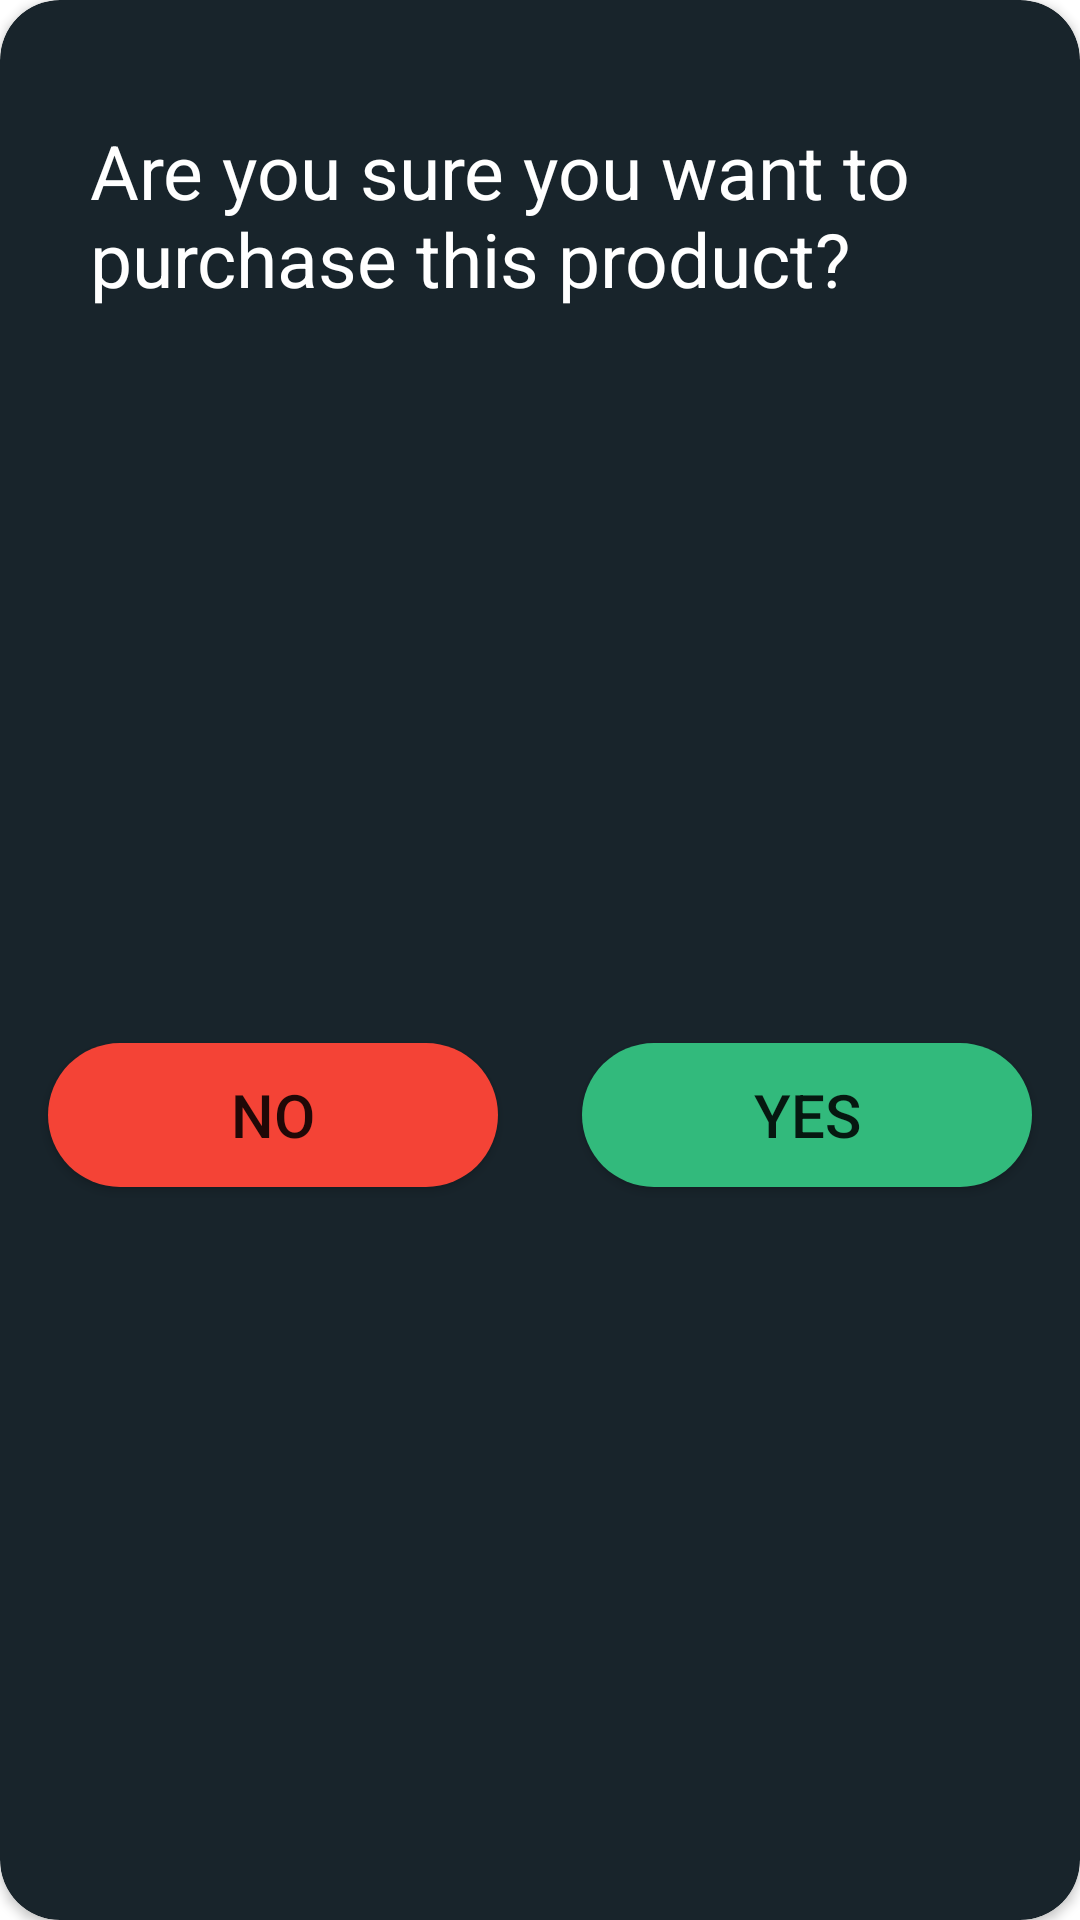

Layout XML and referenced resources for this Android screen:
<!-- AndroidManifest.xml: application theme Theme.FindMyStore -->
<!-- res/layout/dialog_confirm_purchase.xml -->
<?xml version="1.0" encoding="utf-8"?>
<androidx.constraintlayout.widget.ConstraintLayout xmlns:android="http://schemas.android.com/apk/res/android"
    android:layout_width="350dp"
    android:layout_height="wrap_content"
    xmlns:app="http://schemas.android.com/apk/res-auto"
    android:layout_gravity="center">

    <androidx.cardview.widget.CardView
        android:layout_width="match_parent"
        android:layout_height="match_parent"
        android:backgroundTint="@color/colorPrimary"
        app:cardCornerRadius="20dp">

        <androidx.constraintlayout.widget.ConstraintLayout
            android:layout_width="match_parent"
            android:layout_height="match_parent">

            <TextView
                android:id="@+id/textView19"
                android:layout_width="0dp"
                android:layout_height="wrap_content"
                android:layout_marginTop="40dp"
                android:layout_marginStart="30dp"
                android:layout_marginEnd="20dp"
                android:text="@string/are_you_sure_you_want_to_purchase_this_product"
                android:textSize="25sp"
                android:textColor="@color/colorOnPrimary"
                app:layout_constraintEnd_toEndOf="parent"
                app:layout_constraintHorizontal_bias="0.5"
                app:layout_constraintStart_toStartOf="parent"
                app:layout_constraintTop_toTopOf="parent" />

            <android.widget.Button
                android:id="@+id/btnConfirmNo"
                android:layout_width="150dp"
                android:layout_height="wrap_content"
                android:layout_marginTop="30dp"
                android:layout_marginBottom="30dp"
                android:layout_marginStart="16dp"
                android:background="@drawable/btn_bg"
                android:backgroundTint="@color/red"
                android:text="@string/no"
                android:textSize="20sp"
                app:layout_constraintBottom_toBottomOf="parent"
                app:layout_constraintStart_toStartOf="parent"
                app:layout_constraintTop_toBottomOf="@+id/textView19" />

            <android.widget.Button
                android:id="@+id/btnConfirmYes"
                android:layout_width="150dp"
                android:layout_height="wrap_content"
                android:layout_marginTop="30dp"
                android:layout_marginBottom="30dp"
                android:layout_marginEnd="16dp"
                android:background="@drawable/btn_bg"
                android:text="@string/yes"
                android:textSize="20sp"
                app:layout_constraintBottom_toBottomOf="parent"
                app:layout_constraintEnd_toEndOf="parent"
                app:layout_constraintTop_toBottomOf="@+id/textView19" />

        </androidx.constraintlayout.widget.ConstraintLayout>

    </androidx.cardview.widget.CardView>

</androidx.constraintlayout.widget.ConstraintLayout>
<!-- resources referenced by this layout -->
<resources>
  <color name="colorOnPrimary">#ffffff</color>
  
      //Secondary brand color
  <color name="colorPrimary">#18242B</color>
  <color name="red">#F44336</color>
  <!-- drawable btn_bg (drawable) -->
  <?xml version="1.0" encoding="utf-8"?>
  <selector xmlns:android="http://schemas.android.com/apk/res/android">
      <item>
          <shape>
              <solid android:color="@color/green"/>
              <corners android:radius="45dp"/>
          </shape>
      </item>
  </selector>
  <string name="are_you_sure_you_want_to_purchase_this_product">Are you sure you want to purchase this product?</string>
  <string name="no">NO</string>
  <string name="yes">YES</string>
  <style name="Theme.FindMyStore" parent="Theme.MaterialComponents.DayNight.DarkActionBar">
          
          <item name="colorPrimary">@color/colorPrimary</item>
          <item name="colorPrimaryVariant">@color/colorPrimaryVariant</item>
          <item name="colorOnPrimary">@color/colorOnPrimary</item>
          
          <item name="colorSecondary">@color/colorSecondary</item>
          <item name="colorSecondaryVariant">@color/colorSecondaryVariant</item>
          <item name="colorOnSecondary">@color/colorOnSecondary</item>
          
          <item name="android:statusBarColor" tools:targetApi="l">?attr/colorPrimaryVariant</item>
          
      </style>
  <color name="green">#32BA7C</color>
  <color name="colorPrimaryVariant">#4f5b62</color>
  <color name="colorSecondary">#FBC02D</color>
  <color name="colorSecondaryVariant">#fff263</color>
  <color name="colorOnSecondary">#263238</color>
  
      //Other Colors
</resources>
